Image classification data set "AIFactory_FruitQC" (yuri0329/AIFactory_FruitQC on GitHub). Class labels (8): apple fuji, mandarine hallabong, mandarine onjumilgam, pear chuhwang, pear singo, persimmon bansi, persimmon booyu, persimmon daebong.

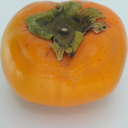
Label: persimmon booyu

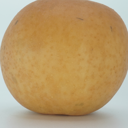
Label: pear singo

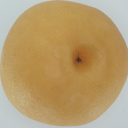
Label: pear chuhwang

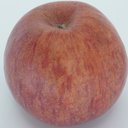
Label: apple fuji

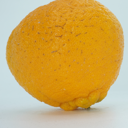
Label: mandarine hallabong

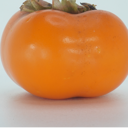
Label: persimmon bansi
